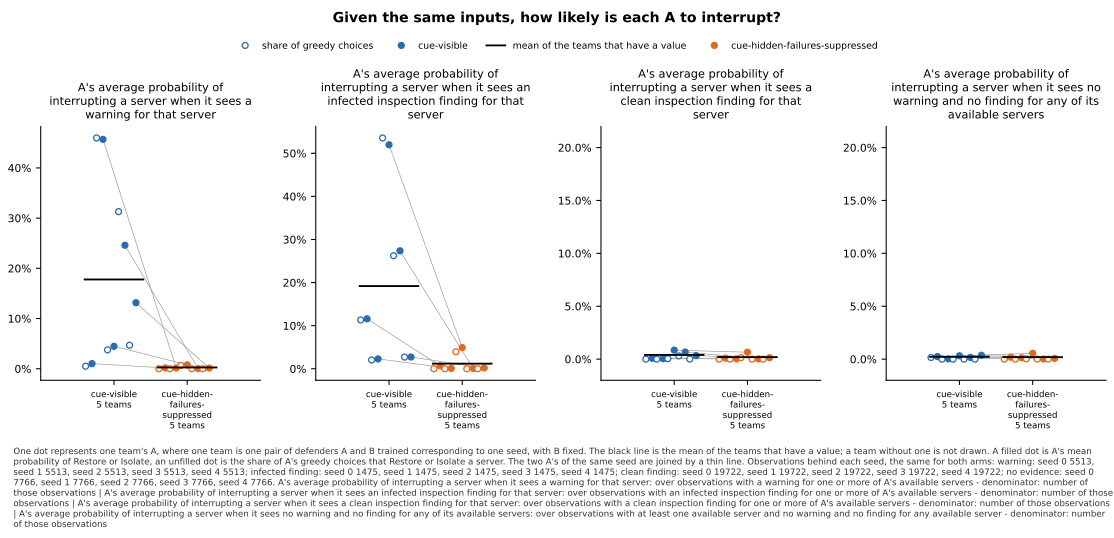

The table this chart was drawn from, first rows:
panel, series, seed, x, value, sd, numerator, count, mark
A's average probability of interrupting …, cue-visible, 0, , 0.005079, , , , greedy
A's average probability of interrupting …, cue-visible, 0, , 0.01017, , , , team
A's average probability of interrupting …, cue-visible, 1, , 0.4596, , , , greedy
A's average probability of interrupting …, cue-visible, 1, , 0.4568, , , , team
A's average probability of interrupting …, cue-visible, 2, , 0.03755, , , , greedy
A's average probability of interrupting …, cue-visible, 2, , 0.04473, , , , team
A's average probability of interrupting …, cue-visible, 3, , 0.3129, , , , greedy
A's average probability of interrupting …, cue-visible, 3, , 0.246, , , , team
A's average probability of interrupting …, cue-visible, 4, , 0.0468, , , , greedy
A's average probability of interrupting …, cue-visible, 4, , 0.1316, , , , team
A's average probability of interrupting …, cue-visible, , , 0.1779, , , 5, mean
A's average probability of interrupting …, cue-hidden-failures-suppressed, 0, , 0.0, , , , greedy
A's average probability of interrupting …, cue-hidden-failures-suppressed, 0, , 0.001631, , , , team
A's average probability of interrupting …, cue-hidden-failures-suppressed, 1, , 0.0, , , , greedy
A's average probability of interrupting …, cue-hidden-failures-suppressed, 1, , 0.001443, , , , team
A's average probability of interrupting …, cue-hidden-failures-suppressed, 2, , 0.00653, , , , greedy
A's average probability of interrupting …, cue-hidden-failures-suppressed, 2, , 0.007864, , , , team
A's average probability of interrupting …, cue-hidden-failures-suppressed, 3, , 0.0, , , , greedy
A's average probability of interrupting …, cue-hidden-failures-suppressed, 3, , 0.000253, , , , team
A's average probability of interrupting …, cue-hidden-failures-suppressed, 4, , 0.0, , , , greedy
A's average probability of interrupting …, cue-hidden-failures-suppressed, 4, , 0.001298, , , , team
A's average probability of interrupting …, cue-hidden-failures-suppressed, , , 0.002498, , , 5, mean
A's average probability of interrupting …, cue-visible, 0, , 0.1132, , , , greedy
A's average probability of interrupting …, cue-visible, 0, , 0.1159, , , , team
A's average probability of interrupting …, cue-visible, 1, , 0.02034, , , , greedy
A's average probability of interrupting …, cue-visible, 1, , 0.0228, , , , team
A's average probability of interrupting …, cue-visible, 2, , 0.5356, , , , greedy
A's average probability of interrupting …, cue-visible, 2, , 0.5198, , , , team
A's average probability of interrupting …, cue-visible, 3, , 0.2624, , , , greedy
A's average probability of interrupting …, cue-visible, 3, , 0.2736, , , , team
A's average probability of interrupting …, cue-visible, 4, , 0.02712, , , , greedy
A's average probability of interrupting …, cue-visible, 4, , 0.02717, , , , team
A's average probability of interrupting …, cue-visible, , , 0.1919, , , 5, mean
A's average probability of interrupting …, cue-hidden-failures-suppressed, 0, , 0.0, , , , greedy
A's average probability of interrupting …, cue-hidden-failures-suppressed, 0, , 0.00648, , , , team
A's average probability of interrupting …, cue-hidden-failures-suppressed, 1, , 0.0, , , , greedy
A's average probability of interrupting …, cue-hidden-failures-suppressed, 1, , 0.0006723, , , , team
A's average probability of interrupting …, cue-hidden-failures-suppressed, 2, , 0.03932, , , , greedy
A's average probability of interrupting …, cue-hidden-failures-suppressed, 2, , 0.04912, , , , team
A's average probability of interrupting …, cue-hidden-failures-suppressed, 3, , 0.0, , , , greedy
A's average probability of interrupting …, cue-hidden-failures-suppressed, 3, , 0.0005754, , , , team
A's average probability of interrupting …, cue-hidden-failures-suppressed, 4, , 0.0, , , , greedy
A's average probability of interrupting …, cue-hidden-failures-suppressed, 4, , 0.001822, , , , team
A's average probability of interrupting …, cue-hidden-failures-suppressed, , , 0.01173, , , 5, mean
A's average probability of interrupting …, cue-visible, 0, , 0.0, , , , greedy
A's average probability of interrupting …, cue-visible, 0, , 0.0007837, , , , team
A's average probability of interrupting …, cue-visible, 1, , 0.0, , , , greedy
A's average probability of interrupting …, cue-visible, 1, , 0.0004145, , , , team
A's average probability of interrupting …, cue-visible, 2, , 0.0004563, , , , greedy
A's average probability of interrupting …, cue-visible, 2, , 0.008493, , , , team
A's average probability of interrupting …, cue-visible, 3, , 0.003042, , , , greedy
A's average probability of interrupting …, cue-visible, 3, , 0.00677, , , , team
A's average probability of interrupting …, cue-visible, 4, , 5.0704796673765336e-05, , , , greedy
A's average probability of interrupting …, cue-visible, 4, , 0.003307, , , , team
A's average probability of interrupting …, cue-visible, , , 0.003954, , , 5, mean
A's average probability of interrupting …, cue-hidden-failures-suppressed, 0, , 0.0, , , , greedy
A's average probability of interrupting …, cue-hidden-failures-suppressed, 0, , 0.0009527, , , , team
A's average probability of interrupting …, cue-hidden-failures-suppressed, 1, , 0.0, , , , greedy
A's average probability of interrupting …, cue-hidden-failures-suppressed, 1, , 0.0002932, , , , team
A's average probability of interrupting …, cue-hidden-failures-suppressed, 2, , 0.00142, , , , greedy
... 28 more rows
